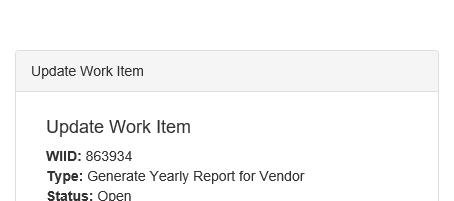
Task: Robotic Enterprise Framework for generating yearly report
Workflow: UpdateWorkItem

Step 1: Attach Browser 'iexplore.exe ACME' in window 'ACME System 1 - Work Items'

Step 2: find the text box (no picture)

Step 3: type [strComment] into the text box in window 'ACME System 1 - Work Items' (no picture)

Step 4: select [strStatus] in the drop-down in window 'ACME System 1 - Work Items' (no picture)

Step 5: click on the button in window 'ACME System 1 - Work Items' (no picture)

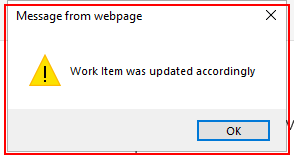
Step 6: find 'iexplore.exe Message'
